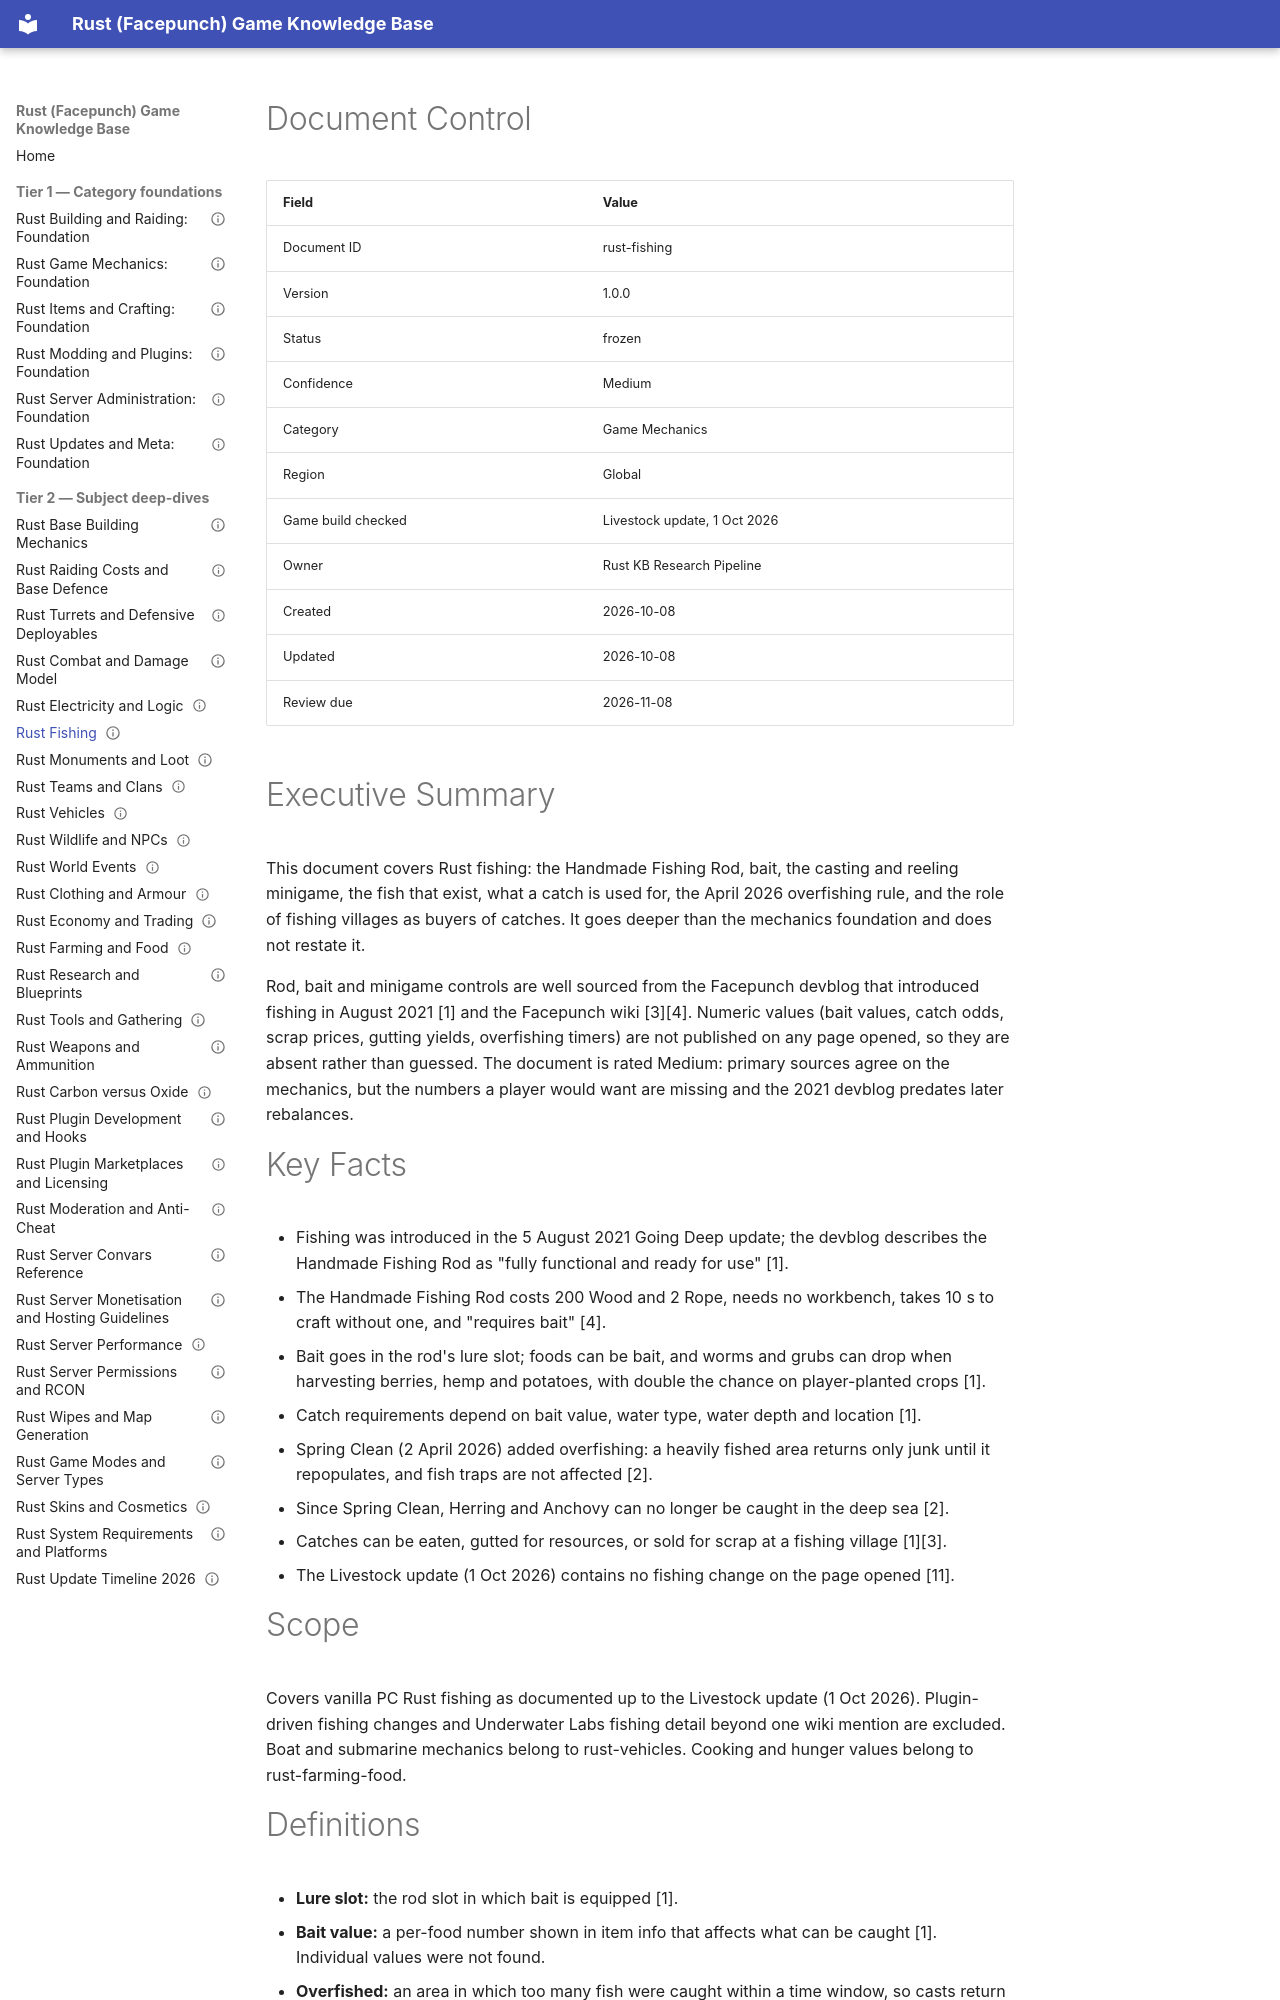

repository: VainAsher/rust-game-knowledge-base · page: game-mechanics/rust-fishing/index.html · generator: mkdocs

---
id: rust-fishing
title: "Rust Fishing"
version: 1.0.0
status: frozen
confidence: Medium
category: Game Mechanics
topic: "Fishing"
market: "Global"
document_type: deep-dive
created: 2026-10-08
updated: 2026-10-08
review_due: 2026-11-08
sources_verified: 2026-10-08
supersedes: null
related: [rust-game-mechanics-foundation, rust-farming-food, rust-vehicles, rust-monuments-loot, rust-wildlife-npcs, rust-server-convars-reference, rust-update-timeline-2026]
tags: [fishing, fishing-rod, bait, overfishing, fishing-village, fish]
game_build_checked: "Livestock update, 1 Oct 2026 (wiki pages read 2026-10-08)"
---

# Document Control

| Field | Value |
|-------|-------|
| Document ID | rust-fishing |
| Version | 1.0.0 |
| Status | frozen |
| Confidence | Medium |
| Category | Game Mechanics |
| Region | Global |
| Game build checked | Livestock update, 1 Oct 2026 |
| Owner | Rust KB Research Pipeline |
| Created | 2026-10-08 |
| Updated | 2026-10-08 |
| Review due | 2026-11-08 |

# Executive Summary

This document covers Rust fishing: the Handmade Fishing Rod, bait, the casting and reeling minigame, the fish that exist, what a catch is used for, the April 2026 overfishing rule, and the role of fishing villages as buyers of catches. It goes deeper than the mechanics foundation and does not restate it.

Rod, bait and minigame controls are well sourced from the Facepunch devblog that introduced fishing in August 2021 [1] and the Facepunch wiki [3][4]. Numeric values (bait values, catch odds, scrap prices, gutting yields, overfishing timers) are not published on any page opened, so they are absent rather than guessed. The document is rated Medium: primary sources agree on the mechanics, but the numbers a player would want are missing and the 2021 devblog predates later rebalances.

# Key Facts

- Fishing was introduced in the 5 August 2021 Going Deep update; the devblog describes the Handmade Fishing Rod as "fully functional and ready for use" [1].
- The Handmade Fishing Rod costs 200 Wood and 2 Rope, needs no workbench, takes 10 s to craft without one, and "requires bait" [4].
- Bait goes in the rod's lure slot; foods can be bait, and worms and grubs can drop when harvesting berries, hemp and potatoes, with double the chance on player-planted crops [1].
- Catch requirements depend on bait value, water type, water depth and location [1].
- Spring Clean (2 April 2026) added overfishing: a heavily fished area returns only junk until it repopulates, and fish traps are not affected [2].
- Since Spring Clean, Herring and Anchovy can no longer be caught in the deep sea [2].
- Catches can be eaten, gutted for resources, or sold for scrap at a fishing village [1][3].
- The Livestock update (1 Oct 2026) contains no fishing change on the page opened [11].

# Scope

Covers vanilla PC Rust fishing as documented up to the Livestock update (1 Oct 2026). Plugin-driven fishing changes and Underwater Labs fishing detail beyond one wiki mention are excluded. Boat and submarine mechanics belong to rust-vehicles. Cooking and hunger values belong to rust-farming-food.
